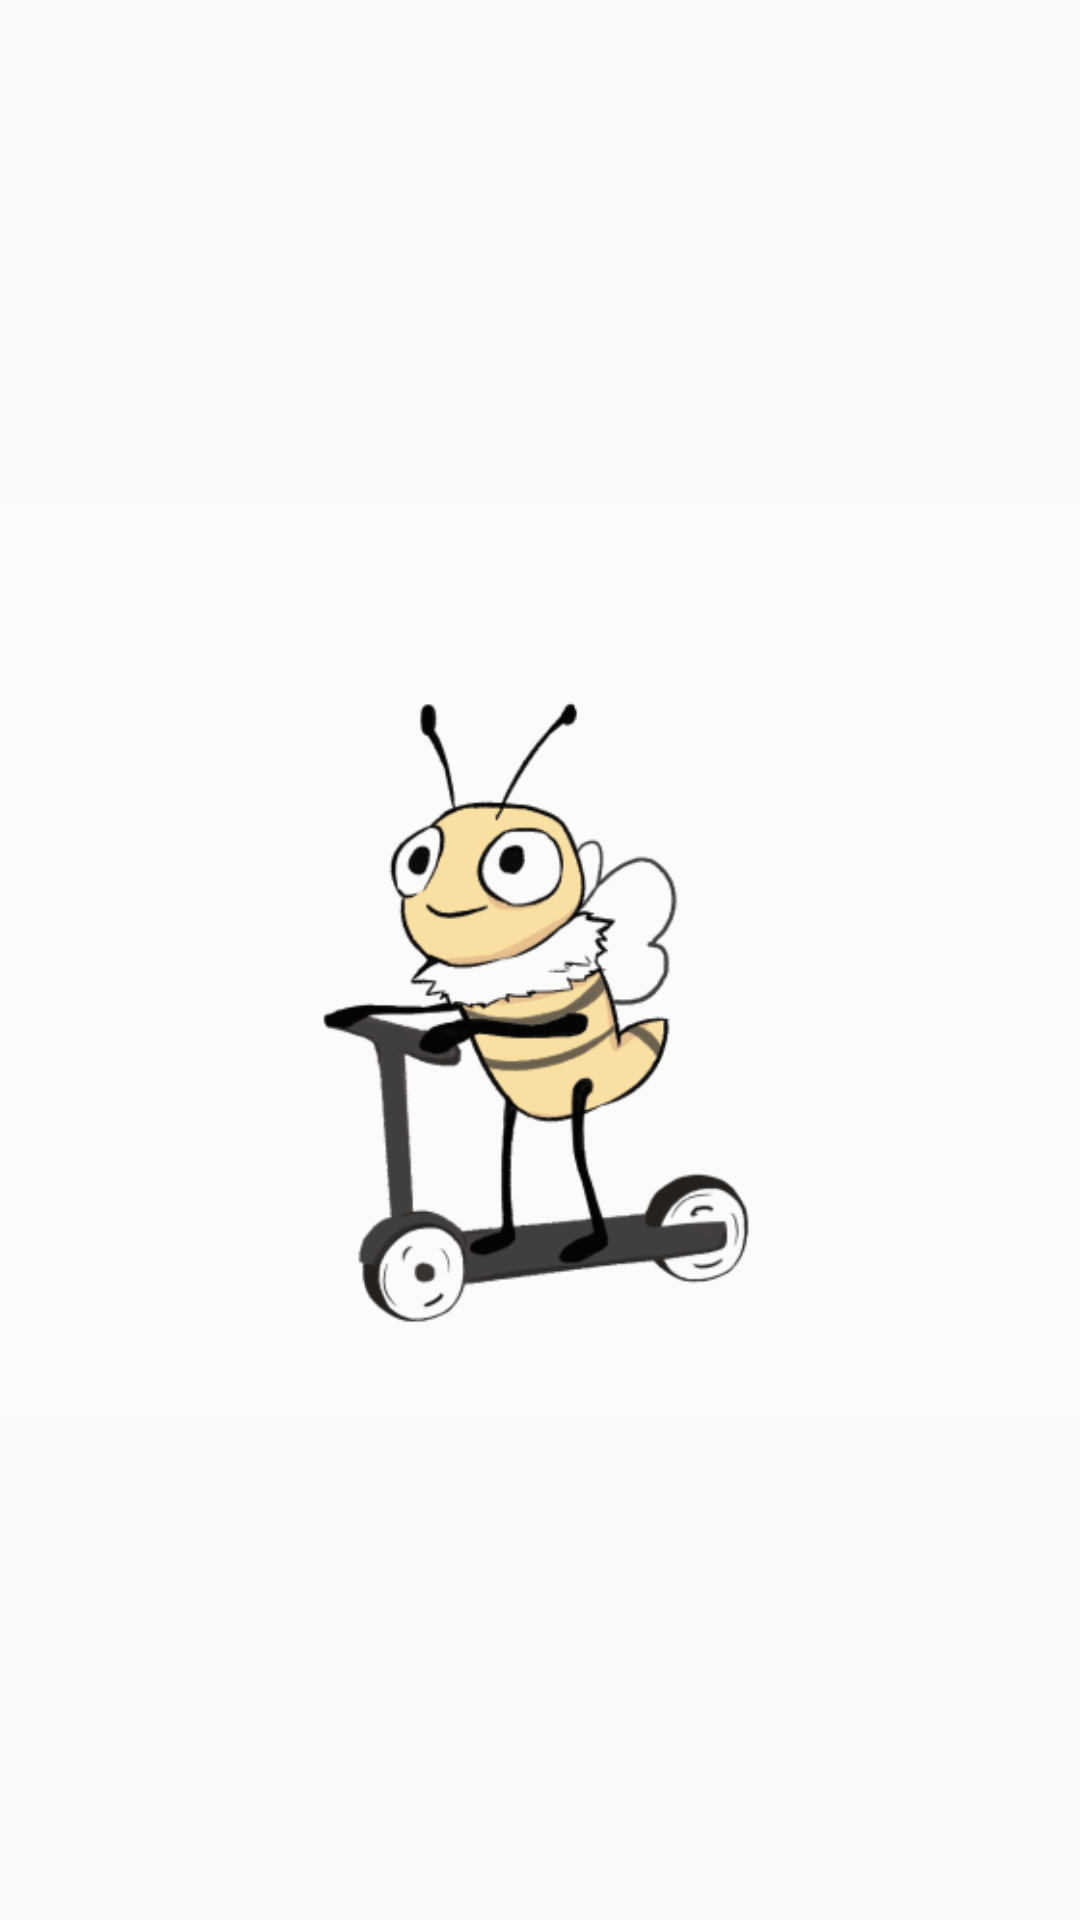

Write the Android layout XML for this screen, with the resource values it uses.
<!-- AndroidManifest.xml: application theme AppTheme -->
<!-- res/layout/activity_loading.xml -->
<?xml version="1.0" encoding="utf-8"?>
<LinearLayout xmlns:android="http://schemas.android.com/apk/res/android"
    android:layout_width="match_parent"
    android:layout_height="match_parent"
    android:orientation="vertical">

    <ImageView
        android:id="@+id/loading_iv_danbeelogos"
        android:layout_width="match_parent"
        android:layout_height="match_parent"
        android:src="@drawable/danbeelogos"/>
</LinearLayout>
<!-- resources referenced by this layout -->
<resources>
  <!-- drawable danbeelogos: gif bitmap (drawable, 36111 bytes) -->
  <style name="AppTheme" parent="Theme.AppCompat.Light.NoActionBar">
          
          <item name="colorPrimary">@color/colorPrimary</item>
          <item name="colorPrimaryDark">@color/colorPrimary</item>
          <item name="android:fontFamily">@font/kakaoregular</item>
  
          <item name="colorAccent">@color/Tint</item>
  
      </style>
  <color name="colorPrimary">#000000</color>
</resources>
